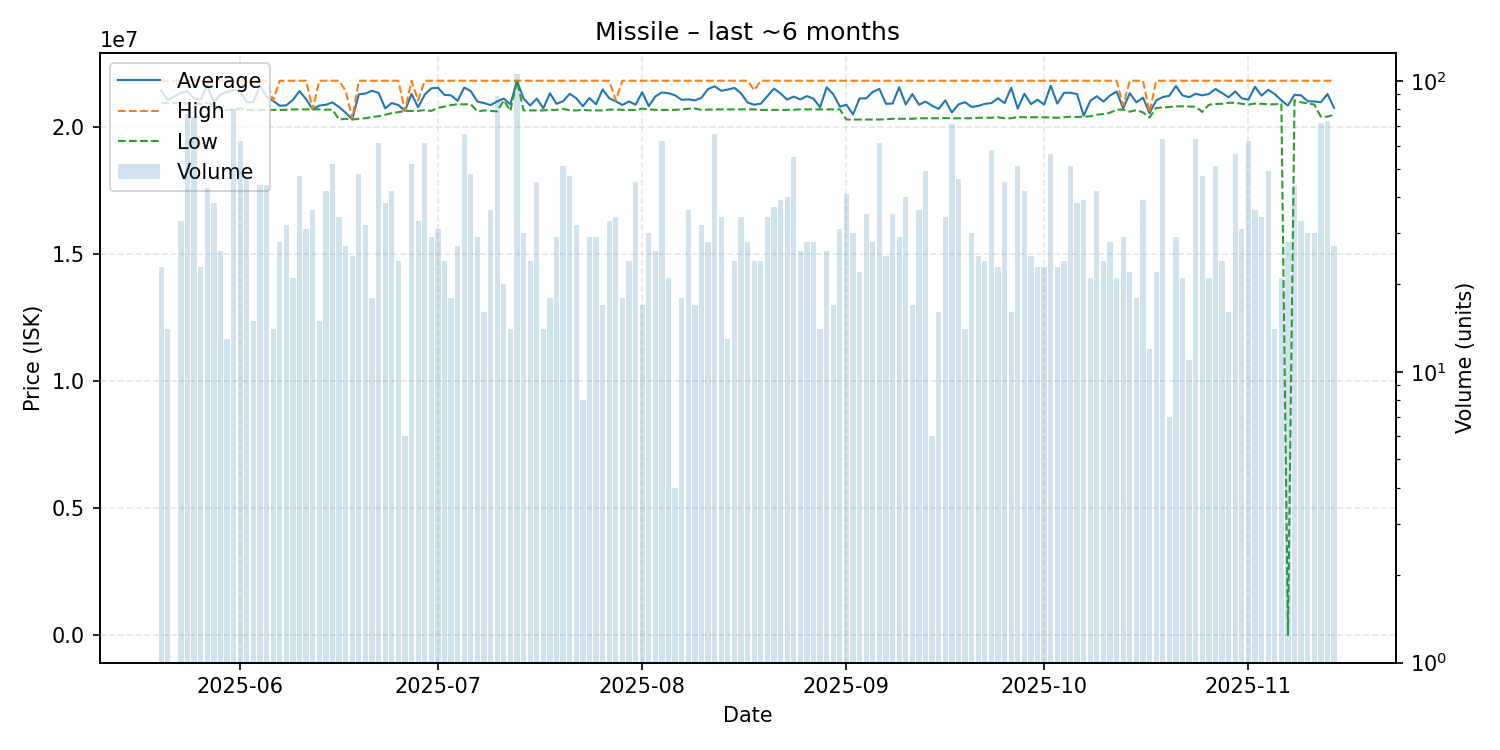

The file beside this chart, header and first rows:
date, average, highest, lowest, order_count, volume
2025-05-20, 21457826, 21840000, 20960000, 12, 23
2025-05-21, 21080714, 21840000, 20960000, 9, 14
2025-05-23, 21360606, 21840000, 20960000, 15, 33
2025-05-24, 21418571, 21840000, 20935000, 21, 77
2025-05-25, 21144933, 21840000, 20920000, 20, 75
2025-05-26, 21100435, 21840000, 20940000, 14, 23
2025-05-27, 21655581, 21840000, 20960000, 10, 43
2025-05-28, 20970000, 21840000, 20900000, 19, 38
2025-05-29, 21300385, 21840000, 20670000, 14, 26
2025-05-30, 21398462, 21840000, 20690000, 11, 13
2025-05-31, 21479500, 21840000, 20690000, 20, 80
2025-06-01, 21416290, 21840000, 20750000, 21, 62
2025-06-02, 20987872, 21840000, 20690000, 17, 47
2025-06-03, 20995333, 21840000, 20690000, 8, 15
2025-06-04, 21657045, 21840000, 20690000, 13, 44
2025-06-05, 21212045, 21840000, 20690000, 17, 44
2025-06-06, 21044286, 21070000, 20690000, 9, 14
2025-06-07, 20853929, 21840000, 20690000, 17, 28
2025-06-08, 20870312, 21840000, 20690000, 16, 32
2025-06-09, 21084286, 21840000, 20710000, 9, 21
2025-06-10, 21431064, 21840000, 20710000, 17, 47
2025-06-11, 21111290, 21840000, 20710000, 11, 31
2025-06-12, 20713611, 20720000, 20710000, 13, 36
2025-06-13, 20858000, 21840000, 20710000, 8, 15
2025-06-14, 20891667, 21840000, 20700000, 14, 42
2025-06-15, 20983462, 21840000, 20700000, 19, 52
2025-06-16, 20801471, 21840000, 20310000, 16, 34
2025-06-17, 20578889, 21445000, 20340000, 10, 27
2025-06-18, 20315200, 20330000, 20310000, 11, 25
2025-06-19, 21305417, 21840000, 20340000, 18, 48
2025-06-20, 21333438, 21840000, 20360000, 9, 32
2025-06-21, 21443333, 21840000, 20410000, 6, 18
2025-06-22, 21361311, 21840000, 20440000, 19, 61
2025-06-23, 20751053, 21840000, 20500000, 12, 38
2025-06-24, 20958333, 21840000, 20560000, 18, 42
2025-06-25, 20880833, 21840000, 20600000, 12, 24
2025-06-26, 20650000, 20650000, 20650000, 5, 6
2025-06-27, 21319808, 21840000, 20650000, 14, 52
2025-06-28, 20790606, 21060000, 20650000, 11, 33
2025-06-29, 21291967, 21840000, 20680000, 21, 61
2025-06-30, 21538966, 21840000, 20650000, 11, 29
2025-07-01, 21561290, 21840000, 20770000, 11, 31
2025-07-02, 21282083, 21840000, 20820000, 12, 24
2025-07-03, 21263333, 21840000, 20880000, 9, 18
2025-07-04, 21047778, 21840000, 20910000, 12, 27
2025-07-05, 21572576, 21840000, 20910000, 16, 66
2025-07-06, 21425833, 21840000, 20910000, 17, 48
2025-07-07, 21015172, 21840000, 20630000, 12, 29
2025-07-08, 20956875, 21840000, 20670000, 11, 16
2025-07-09, 20880000, 21840000, 20650000, 14, 36
2025-07-10, 21023708, 21840000, 20630000, 24, 89
2025-07-11, 21136500, 21840000, 21070000, 12, 20
2025-07-12, 20905714, 21840000, 20650000, 12, 14
2025-07-13, 21840000, 21840000, 21840000, 26, 106
2025-07-14, 21138333, 21840000, 20670000, 12, 30
2025-07-15, 20862500, 21840000, 20670000, 11, 24
2025-07-16, 21135111, 21840000, 20670000, 12, 45
2025-07-17, 20755000, 21840000, 20670000, 8, 14
2025-07-18, 21347222, 21840000, 20690000, 9, 18
2025-07-19, 20929655, 21840000, 20690000, 13, 29
... 118 more rows
